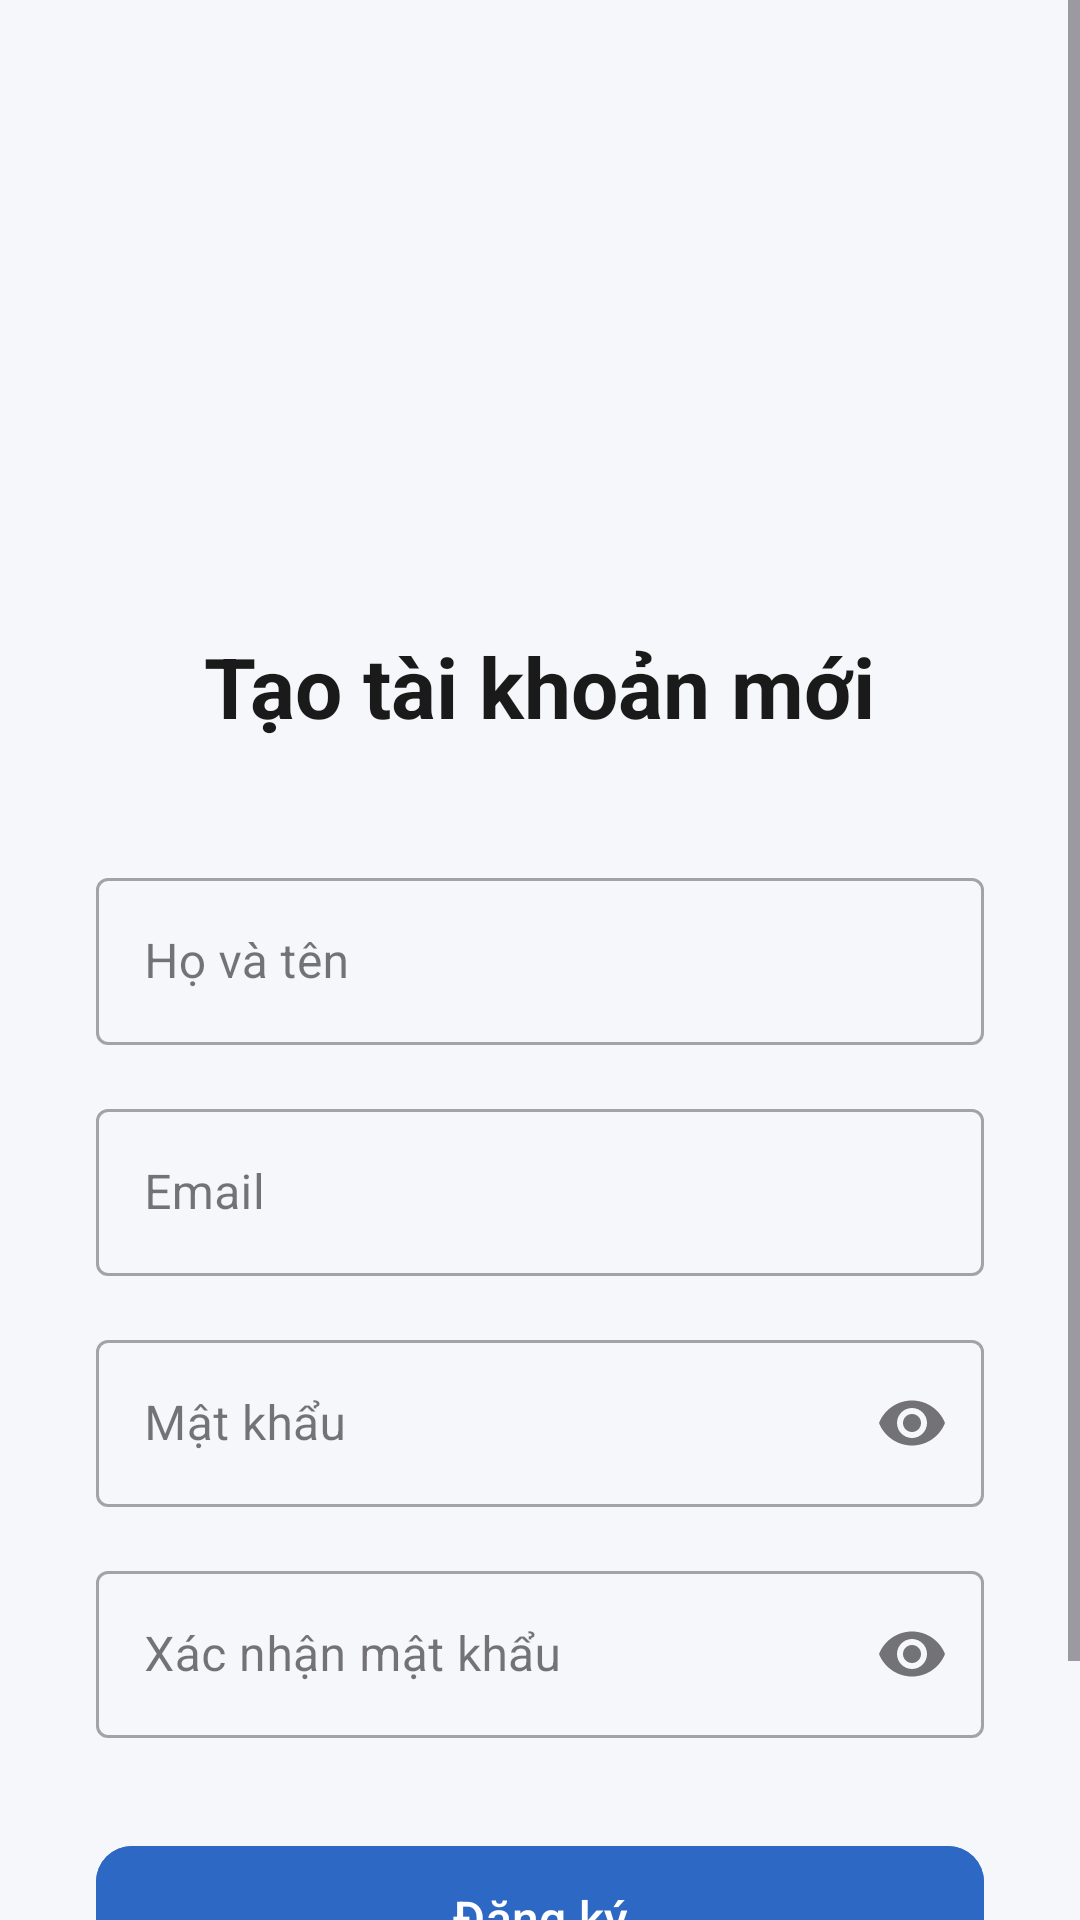

Android layout source for this screen:
<!-- AndroidManifest.xml: application theme Theme.AppTapchikhoakhoc -->
<!-- res/layout/activity_register.xml -->
<?xml version="1.0" encoding="utf-8"?>
<ScrollView xmlns:android="http://schemas.android.com/apk/res/android"
    xmlns:app="http://schemas.android.com/apk/res-auto"
    android:id="@+id/rootScrollView"
    android:layout_width="match_parent"
    android:layout_height="match_parent"
    android:background="#F5F7FA">

    <FrameLayout
        android:layout_width="match_parent"
        android:layout_height="wrap_content">

        <LinearLayout
            android:layout_width="match_parent"
            android:layout_height="wrap_content"
            android:orientation="vertical"
            android:padding="32dp"
            android:gravity="center">

            <View android:layout_width="match_parent" android:layout_height="48dp" />

            <ImageView
                android:layout_width="110dp"
                android:layout_height="100dp"
                android:src="@drawable/login"
                android:layout_marginBottom="30dp"
                android:contentDescription="@string/register_title"/>

            <TextView
                android:id="@+id/tvTitle"
                android:layout_width="wrap_content"
                android:layout_height="wrap_content"
                android:text="@string/register_title"
                android:textSize="28sp"
                android:textStyle="bold"
                android:textColor="#1A1A1A"
                android:layout_marginBottom="40dp"/>

            
            <com.google.android.material.textfield.TextInputLayout
                android:id="@+id/tilFullName"
                style="@style/Widget.MaterialComponents.TextInputLayout.OutlinedBox"
                android:layout_width="match_parent"
                android:layout_height="wrap_content"
                android:layout_marginBottom="16dp"
                android:hint="@string/register_hint_fullname">
                <com.google.android.material.textfield.TextInputEditText
                    android:id="@+id/edtFullName"
                    android:layout_width="match_parent"
                    android:layout_height="wrap_content"
                    android:textColor="#1A1A1A"
                    android:background="@null"
                    android:importantForAutofill="no"
                    android:autofillHints="" />
            </com.google.android.material.textfield.TextInputLayout>

            
            <com.google.android.material.textfield.TextInputLayout
                android:id="@+id/tilEmail"
                style="@style/Widget.MaterialComponents.TextInputLayout.OutlinedBox"
                android:layout_width="match_parent"
                android:layout_height="wrap_content"
                android:layout_marginBottom="16dp"
                android:hint="@string/register_hint_email">
                <com.google.android.material.textfield.TextInputEditText
                    android:id="@+id/edtEmail"
                    android:layout_width="match_parent"
                    android:layout_height="wrap_content"
                    android:inputType="textEmailAddress"
                    android:textColor="#1A1A1A"
                    android:background="@null"
                    android:importantForAutofill="no"
                    android:autofillHints="" />
            </com.google.android.material.textfield.TextInputLayout>

            
            <com.google.android.material.textfield.TextInputLayout
                android:id="@+id/tilPassword"
                style="@style/Widget.MaterialComponents.TextInputLayout.OutlinedBox"
                android:layout_width="match_parent"
                android:layout_height="wrap_content"
                android:layout_marginBottom="16dp"
                android:hint="@string/register_hint_password"
                app:endIconMode="password_toggle">
                <com.google.android.material.textfield.TextInputEditText
                    android:id="@+id/edtPassword"
                    android:layout_width="match_parent"
                    android:layout_height="wrap_content"
                    android:inputType="textPassword"
                    android:textColor="#1A1A1A"
                    android:background="@null"
                    android:importantForAutofill="no"
                    android:autofillHints="" />
            </com.google.android.material.textfield.TextInputLayout>

            
            <com.google.android.material.textfield.TextInputLayout
                android:id="@+id/tilConfirmPassword"
                style="@style/Widget.MaterialComponents.TextInputLayout.OutlinedBox"
                android:layout_width="match_parent"
                android:layout_height="wrap_content"
                android:layout_marginBottom="32dp"
                android:hint="@string/register_hint_confirm_password"
                app:endIconMode="password_toggle">
                <com.google.android.material.textfield.TextInputEditText
                    android:id="@+id/edtConfirmPassword"
                    android:layout_width="match_parent"
                    android:layout_height="wrap_content"
                    android:inputType="textPassword"
                    android:textColor="#1A1A1A"
                    android:background="@null"
                    android:importantForAutofill="no"
                    android:autofillHints="" />
            </com.google.android.material.textfield.TextInputLayout>

            
            <FrameLayout
                android:layout_width="match_parent"
                android:layout_height="56dp"
                android:layout_marginBottom="20dp">
                <com.google.android.material.button.MaterialButton
                    android:id="@+id/btnRegister"
                    android:layout_width="match_parent"
                    android:layout_height="match_parent"
                    android:text="@string/register_btn"
                    android:textSize="16sp"
                    android:textAllCaps="false"
                    app:cornerRadius="12dp"
                    android:backgroundTint="#2D68C4" />
                <com.google.android.material.progressindicator.CircularProgressIndicator
                    android:id="@+id/progressLoading"
                    android:layout_width="34dp"
                    android:layout_height="34dp"
                    android:layout_gravity="center"
                    android:visibility="gone"
                    app:indicatorColor="#FFFFFF"
                    app:indicatorSize="38dp"
                    app:trackThickness="4dp"/>
            </FrameLayout>

            <TextView
                android:id="@+id/tvLogin"
                android:layout_width="wrap_content"
                android:layout_height="wrap_content"
                android:text="@string/register_login_prompt"
                android:textColor="#2D68C4"
                android:textSize="15sp"
                android:textStyle="bold"
                android:clickable="true"
                android:focusable="true"/>

        </LinearLayout>

        
        <ImageButton
            android:id="@+id/btnBack"
            android:layout_width="48dp"
            android:layout_height="48dp"
            android:layout_margin="8dp"
            android:background="?attr/selectableItemBackgroundBorderless"
            android:contentDescription="@string/register_back"
            android:src="@drawable/ic_arrow_back"
            app:tint="#666666" />

    </FrameLayout>
</ScrollView>
<!-- resources referenced by this layout -->
<resources>
  <string name="register_back">Quay lại</string>
  <string name="register_btn">Đăng ký</string>
  <string name="register_hint_confirm_password">Xác nhận mật khẩu</string>
  <string name="register_hint_email">Email</string>
  <string name="register_hint_fullname">Họ và tên</string>
  <string name="register_hint_password">Mật khẩu</string>
  <string name="register_login_prompt">Đã có tài khoản? Đăng nhập</string>
  <string name="register_title">Tạo tài khoản mới</string>
  <style name="Theme.AppTapchikhoakhoc" parent="Base.Theme.AppTapchikhoakhoc" />
  <style name="Base.Theme.AppTapchikhoakhoc" parent="Theme.Material3.DayNight.NoActionBar">
          
          
      </style>
</resources>
